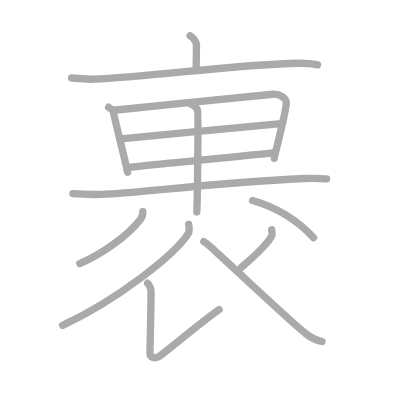
t = 0.00 s
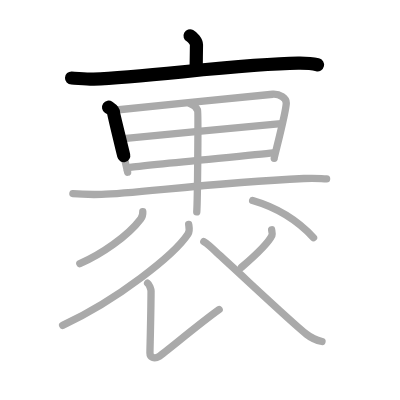
t = 2.75 s
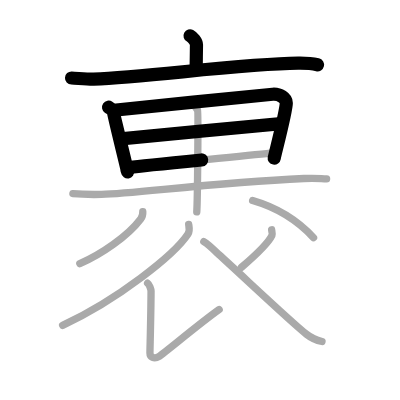
t = 5.50 s
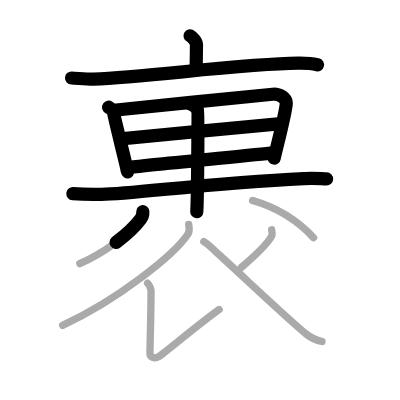
t = 8.50 s
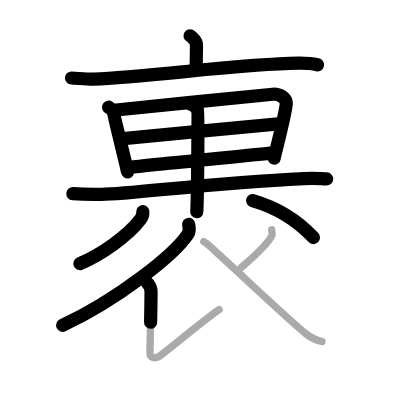
t = 11.25 s
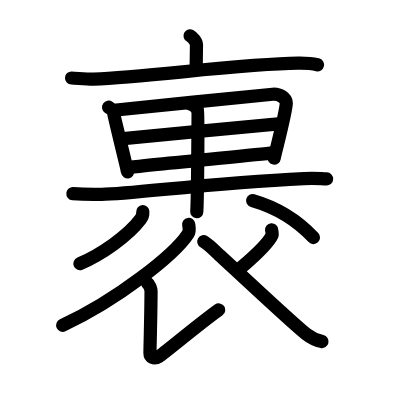
t = 14.00 s

The animated SVG that drew these frames (rendered in a browser with its animation timeline set to each time). Animation: 14 SMIL elements (animate=14); one cycle of 14.00 s.

<?xml version="1.0" standalone="no"?>
<!DOCTYPE svg PUBLIC "-//W3C//DTD SVG 1.1//EN"   "http://www.w3.org/Graphics/SVG/1.1/DTD/svg11.dtd">
<svg width="400px" height="400px"  version="1.1" xmlns="http://www.w3.org/2000/svg">
  <defs>
    <marker id="Triangle" viewBox="0 0 10 10" refX="0" refY="5" markerUnits="strokeWidth" markerWidth="3" style="stroke-opacity:0%;fill:#aaaaaa;" markerHeight="2" orient="auto">
      <path d="M 0 0 L 10 5 L 0 10 z" />
    </marker>
    
    <marker id="Arrow" viewBox="0 0 10 10" refX="5" refY="5" markerUnits="strokeWidth" markerWidth="1.8" style="stroke-opacity:0%;fill:#770000;" markerHeight="2" orient="auto">
      <path d="M 0 4 L 6 4 L 4 1 L 10 5 L 4 9 L 6 6 L 0 6 z" />
        <circle cx="5" cy="5" r="5" />
      </marker>
    
    <marker id="TriangleRed" viewBox="0 0 10 10" refX="0" refY="5" markerUnits="strokeWidth" markerWidth="3" style="stroke-opacity:0%;fill:#CC0000;" markerHeight="2" orient="auto">
      <path d="M 0 0 L 10 5 L 0 10 z" />
    </marker>
    
    <marker id="ArrowRed" viewBox="0 0 10 10" refX="5" refY="5" markerUnits="strokeWidth" markerWidth="1.8" style="stroke-opacity:0%;fill:#CC0000;" markerHeight="2" orient="auto">
      <path d="M 0 4 L 6 4 L 4 1 L 10 5 L 4 9 L 6 6 L 0 6 z" />
        <circle cx="5" cy="5" r="5" />
      </marker>
    
  </defs>
  
  <path style="fill:#ffffff; fill-opacity:100%; fill-rule:evenodd; stroke-width:0;" d="M 0 0 L 400px 0 L 400px 400px L 0 400px L 0 0" />

  <g transform="scale(3.6697247706422 3.6697247706422)">
<path style="fill:none; fill-opacity:0%; fill-rule:evenodd; stroke:#aaaaaa; stroke-opacity:100%; stroke-width: 1.5pt; stroke-linejoin:round; stroke-linecap:round;" d="M51.79 9.75c0.66 0.35 1.75 1.59 1.75 2.42c0 1.35-0.09 5.27-0.09 6.76"></path>
<path style="fill:none; fill-opacity:0%; fill-rule:evenodd; stroke:#aaaaaa; stroke-opacity:100%; stroke-width: 1.5pt; stroke-linejoin:round; stroke-linecap:round;" d="M19.5 21.25c1.42 0.06 4.64 0.4 6.02 0.33c15.35-0.7 40.63-4.17 55.74-4.35c2.33-0.03 3.52 0.03 5.26 0.43"></path>
<path style="fill:none; fill-opacity:0%; fill-rule:evenodd; stroke:#aaaaaa; stroke-opacity:100%; stroke-width: 1.5pt; stroke-linejoin:round; stroke-linecap:round;" d="M29.59 29.22c0.55 0.38 1.33 0.83 1.33 1.39c0 0.56 3.67 15.21 3.67 15.49c0 0.28 0.1 0.27 0.19 0.83"></path>
<path style="fill:none; fill-opacity:0%; fill-rule:evenodd; stroke:#aaaaaa; stroke-opacity:100%; stroke-width: 1.5pt; stroke-linejoin:round; stroke-linecap:round;" d="M31.03 30.05c1.64-0.17 41.78-4.28 43.28-4.37c1.97-0.12 3.69 1.07 3.7 2.37c0.02 2.21-3.29 14.67-3.29 15.09"></path>
<path style="fill:none; fill-opacity:0%; fill-rule:evenodd; stroke:#aaaaaa; stroke-opacity:100%; stroke-width: 1.5pt; stroke-linejoin:round; stroke-linecap:round;" d="M32.94 37.83c2.22-0.14 41.13-4 43.64-4.16"></path>
<path style="fill:none; fill-opacity:0%; fill-rule:evenodd; stroke:#aaaaaa; stroke-opacity:100%; stroke-width: 1.5pt; stroke-linejoin:round; stroke-linecap:round;" d="M35.46 45.59c4.53-0.59 33.32-3.32 38.96-3.94"></path>
<path style="fill:none; fill-opacity:0%; fill-rule:evenodd; stroke:#aaaaaa; stroke-opacity:100%; stroke-width: 1.5pt; stroke-linejoin:round; stroke-linecap:round;" d="M19.86 52.77c1.23 0.11 4.52 0.26 7.81 0.2c9.04-0.15 28.86-3.1 55.17-4.32c3.29-0.15 4.11 0.02 6.16 0.1"></path>
<path style="fill:none; fill-opacity:0%; fill-rule:evenodd; stroke:#aaaaaa; stroke-opacity:100%; stroke-width: 1.5pt; stroke-linejoin:round; stroke-linecap:round;" d="M51.9 28.33c1.08 0.26 1.72 1.19 1.94 1.72c0.21 0.53 0 24.4-0.22 27.7"></path>
<path style="fill:none; fill-opacity:0%; fill-rule:evenodd; stroke:#aaaaaa; stroke-opacity:100%; stroke-width: 1.5pt; stroke-linejoin:round; stroke-linecap:round;" d="M38.91 57.67c0.05 0.89-0.26 1.61-0.57 2.02c-3.46 4.63-10.82 9.69-16.59 12.16"></path>
<path style="fill:none; fill-opacity:0%; fill-rule:evenodd; stroke:#aaaaaa; stroke-opacity:100%; stroke-width: 1.5pt; stroke-linejoin:round; stroke-linecap:round;" d="M68.84 54.65c6.41 1.85 12.41 5.6 16.6 10.11"></path>
<path style="fill:none; fill-opacity:0%; fill-rule:evenodd; stroke:#aaaaaa; stroke-opacity:100%; stroke-width: 1.5pt; stroke-linejoin:round; stroke-linecap:round;" d="M51.42 61.16c0.1 0.65 0.38 1.72-0.19 2.6c-3.69 5.65-19.17 17.92-34.17 24.89"></path>
<path style="fill:none; fill-opacity:0%; fill-rule:evenodd; stroke:#aaaaaa; stroke-opacity:100%; stroke-width: 1.5pt; stroke-linejoin:round; stroke-linecap:round;" d="M40.22 77.17c0.45 0.31 0.94 1.62 0.94 2.16c-0.03 6.85-0.3 15.67-0.3 16.83c0 1.16 1.11 1.82 2.52 0.95c1.41-0.87 10.88-8.86 16.34-12.74"></path>
<path style="fill:none; fill-opacity:0%; fill-rule:evenodd; stroke:#aaaaaa; stroke-opacity:100%; stroke-width: 1.5pt; stroke-linejoin:round; stroke-linecap:round;" d="M74.02 62.62c0.02 0.24 0.26 1.16 0.11 1.48c-0.91 1.98-3.74 4.81-8.35 8.76"></path>
<path style="fill:none; fill-opacity:0%; fill-rule:evenodd; stroke:#aaaaaa; stroke-opacity:100%; stroke-width: 1.5pt; stroke-linejoin:round; stroke-linecap:round;" d="M55.54 65.83c1.42 0.83 3.7 3.18 4.09 3.54c5.82 5.24 19.96 18.63 23.89 21.71c1.48 1.17 2.75 1.66 4.23 1.99"></path>

<path style="fill:none; fill-opacity:0%; fill-rule:evenodd; stroke:#000000; stroke-opacity:100%; stroke-width: 2.7pt; stroke-linejoin:round; stroke-linecap:round;" d="M51.79 9.75c0.66 0.35 1.75 1.59 1.75 2.42c0 1.35-0.09 5.27-0.09 6.76" pathLength="100" stroke-dashoffset="100" stroke-dasharray="100 105"><animate id="dashAnim1" attributeName="stroke-dashoffset" from="100" to="0" dur="1s" calcMode="linear" fill="freeze"/></path>
<path style="fill:none; fill-opacity:0%; fill-rule:evenodd; stroke:#000000; stroke-opacity:100%; stroke-width: 2.7pt; stroke-linejoin:round; stroke-linecap:round;" d="M19.5 21.25c1.42 0.06 4.64 0.4 6.02 0.33c15.35-0.7 40.63-4.17 55.74-4.35c2.33-0.03 3.52 0.03 5.26 0.43" pathLength="100" stroke-dashoffset="100" stroke-dasharray="100 105"><animate id="dashAnim2" attributeName="stroke-dashoffset" from="100" to="0" dur="1s" calcMode="linear" begin="dashAnim1.end" fill="freeze"/></path>
<path style="fill:none; fill-opacity:0%; fill-rule:evenodd; stroke:#000000; stroke-opacity:100%; stroke-width: 2.7pt; stroke-linejoin:round; stroke-linecap:round;" d="M29.59 29.22c0.55 0.38 1.33 0.83 1.33 1.39c0 0.56 3.67 15.21 3.67 15.49c0 0.28 0.1 0.27 0.19 0.83" pathLength="100" stroke-dashoffset="100" stroke-dasharray="100 105"><animate id="dashAnim3" attributeName="stroke-dashoffset" from="100" to="0" dur="1s" calcMode="linear" begin="dashAnim2.end" fill="freeze"/></path>
<path style="fill:none; fill-opacity:0%; fill-rule:evenodd; stroke:#000000; stroke-opacity:100%; stroke-width: 2.7pt; stroke-linejoin:round; stroke-linecap:round;" d="M31.03 30.05c1.64-0.17 41.78-4.28 43.28-4.37c1.97-0.12 3.69 1.07 3.7 2.37c0.02 2.21-3.29 14.67-3.29 15.09" pathLength="100" stroke-dashoffset="100" stroke-dasharray="100 105"><animate id="dashAnim4" attributeName="stroke-dashoffset" from="100" to="0" dur="1s" calcMode="linear" begin="dashAnim3.end" fill="freeze"/></path>
<path style="fill:none; fill-opacity:0%; fill-rule:evenodd; stroke:#000000; stroke-opacity:100%; stroke-width: 2.7pt; stroke-linejoin:round; stroke-linecap:round;" d="M32.94 37.83c2.22-0.14 41.13-4 43.64-4.16" pathLength="100" stroke-dashoffset="100" stroke-dasharray="100 105"><animate id="dashAnim5" attributeName="stroke-dashoffset" from="100" to="0" dur="1s" calcMode="linear" begin="dashAnim4.end" fill="freeze"/></path>
<path style="fill:none; fill-opacity:0%; fill-rule:evenodd; stroke:#000000; stroke-opacity:100%; stroke-width: 2.7pt; stroke-linejoin:round; stroke-linecap:round;" d="M35.46 45.59c4.53-0.59 33.32-3.32 38.96-3.94" pathLength="100" stroke-dashoffset="100" stroke-dasharray="100 105"><animate id="dashAnim6" attributeName="stroke-dashoffset" from="100" to="0" dur="1s" calcMode="linear" begin="dashAnim5.end" fill="freeze"/></path>
<path style="fill:none; fill-opacity:0%; fill-rule:evenodd; stroke:#000000; stroke-opacity:100%; stroke-width: 2.7pt; stroke-linejoin:round; stroke-linecap:round;" d="M19.86 52.77c1.23 0.11 4.52 0.26 7.81 0.2c9.04-0.15 28.86-3.1 55.17-4.32c3.29-0.15 4.11 0.02 6.16 0.1" pathLength="100" stroke-dashoffset="100" stroke-dasharray="100 105"><animate id="dashAnim7" attributeName="stroke-dashoffset" from="100" to="0" dur="1s" calcMode="linear" begin="dashAnim6.end" fill="freeze"/></path>
<path style="fill:none; fill-opacity:0%; fill-rule:evenodd; stroke:#000000; stroke-opacity:100%; stroke-width: 2.7pt; stroke-linejoin:round; stroke-linecap:round;" d="M51.9 28.33c1.08 0.26 1.72 1.19 1.94 1.72c0.21 0.53 0 24.4-0.22 27.7" pathLength="100" stroke-dashoffset="100" stroke-dasharray="100 105"><animate id="dashAnim8" attributeName="stroke-dashoffset" from="100" to="0" dur="1s" calcMode="linear" begin="dashAnim7.end" fill="freeze"/></path>
<path style="fill:none; fill-opacity:0%; fill-rule:evenodd; stroke:#000000; stroke-opacity:100%; stroke-width: 2.7pt; stroke-linejoin:round; stroke-linecap:round;" d="M38.91 57.67c0.05 0.89-0.26 1.61-0.57 2.02c-3.46 4.63-10.82 9.69-16.59 12.16" pathLength="100" stroke-dashoffset="100" stroke-dasharray="100 105"><animate id="dashAnim9" attributeName="stroke-dashoffset" from="100" to="0" dur="1s" calcMode="linear" begin="dashAnim8.end" fill="freeze"/></path>
<path style="fill:none; fill-opacity:0%; fill-rule:evenodd; stroke:#000000; stroke-opacity:100%; stroke-width: 2.7pt; stroke-linejoin:round; stroke-linecap:round;" d="M68.84 54.65c6.41 1.85 12.41 5.6 16.6 10.11" pathLength="100" stroke-dashoffset="100" stroke-dasharray="100 105"><animate id="dashAnim10" attributeName="stroke-dashoffset" from="100" to="0" dur="1s" calcMode="linear" begin="dashAnim9.end" fill="freeze"/></path>
<path style="fill:none; fill-opacity:0%; fill-rule:evenodd; stroke:#000000; stroke-opacity:100%; stroke-width: 2.7pt; stroke-linejoin:round; stroke-linecap:round;" d="M51.42 61.16c0.1 0.65 0.38 1.72-0.19 2.6c-3.69 5.65-19.17 17.92-34.17 24.89" pathLength="100" stroke-dashoffset="100" stroke-dasharray="100 105"><animate id="dashAnim11" attributeName="stroke-dashoffset" from="100" to="0" dur="1s" calcMode="linear" begin="dashAnim10.end" fill="freeze"/></path>
<path style="fill:none; fill-opacity:0%; fill-rule:evenodd; stroke:#000000; stroke-opacity:100%; stroke-width: 2.7pt; stroke-linejoin:round; stroke-linecap:round;" d="M40.22 77.17c0.45 0.31 0.94 1.62 0.94 2.16c-0.03 6.85-0.3 15.67-0.3 16.83c0 1.16 1.11 1.82 2.52 0.95c1.41-0.87 10.88-8.86 16.34-12.74" pathLength="100" stroke-dashoffset="100" stroke-dasharray="100 105"><animate id="dashAnim12" attributeName="stroke-dashoffset" from="100" to="0" dur="1s" calcMode="linear" begin="dashAnim11.end" fill="freeze"/></path>
<path style="fill:none; fill-opacity:0%; fill-rule:evenodd; stroke:#000000; stroke-opacity:100%; stroke-width: 2.7pt; stroke-linejoin:round; stroke-linecap:round;" d="M74.02 62.62c0.02 0.24 0.26 1.16 0.11 1.48c-0.91 1.98-3.74 4.81-8.35 8.76" pathLength="100" stroke-dashoffset="100" stroke-dasharray="100 105"><animate id="dashAnim13" attributeName="stroke-dashoffset" from="100" to="0" dur="1s" calcMode="linear" begin="dashAnim12.end" fill="freeze"/></path>
<path style="fill:none; fill-opacity:0%; fill-rule:evenodd; stroke:#000000; stroke-opacity:100%; stroke-width: 2.7pt; stroke-linejoin:round; stroke-linecap:round;" d="M55.54 65.83c1.42 0.83 3.7 3.18 4.09 3.54c5.82 5.24 19.96 18.63 23.89 21.71c1.48 1.17 2.75 1.66 4.23 1.99" pathLength="100" stroke-dashoffset="100" stroke-dasharray="100 105"><animate id="dashAnim14" attributeName="stroke-dashoffset" from="100" to="0" dur="1s" calcMode="linear" begin="dashAnim13.end" fill="freeze"/></path>

</g>

</svg>  
          
